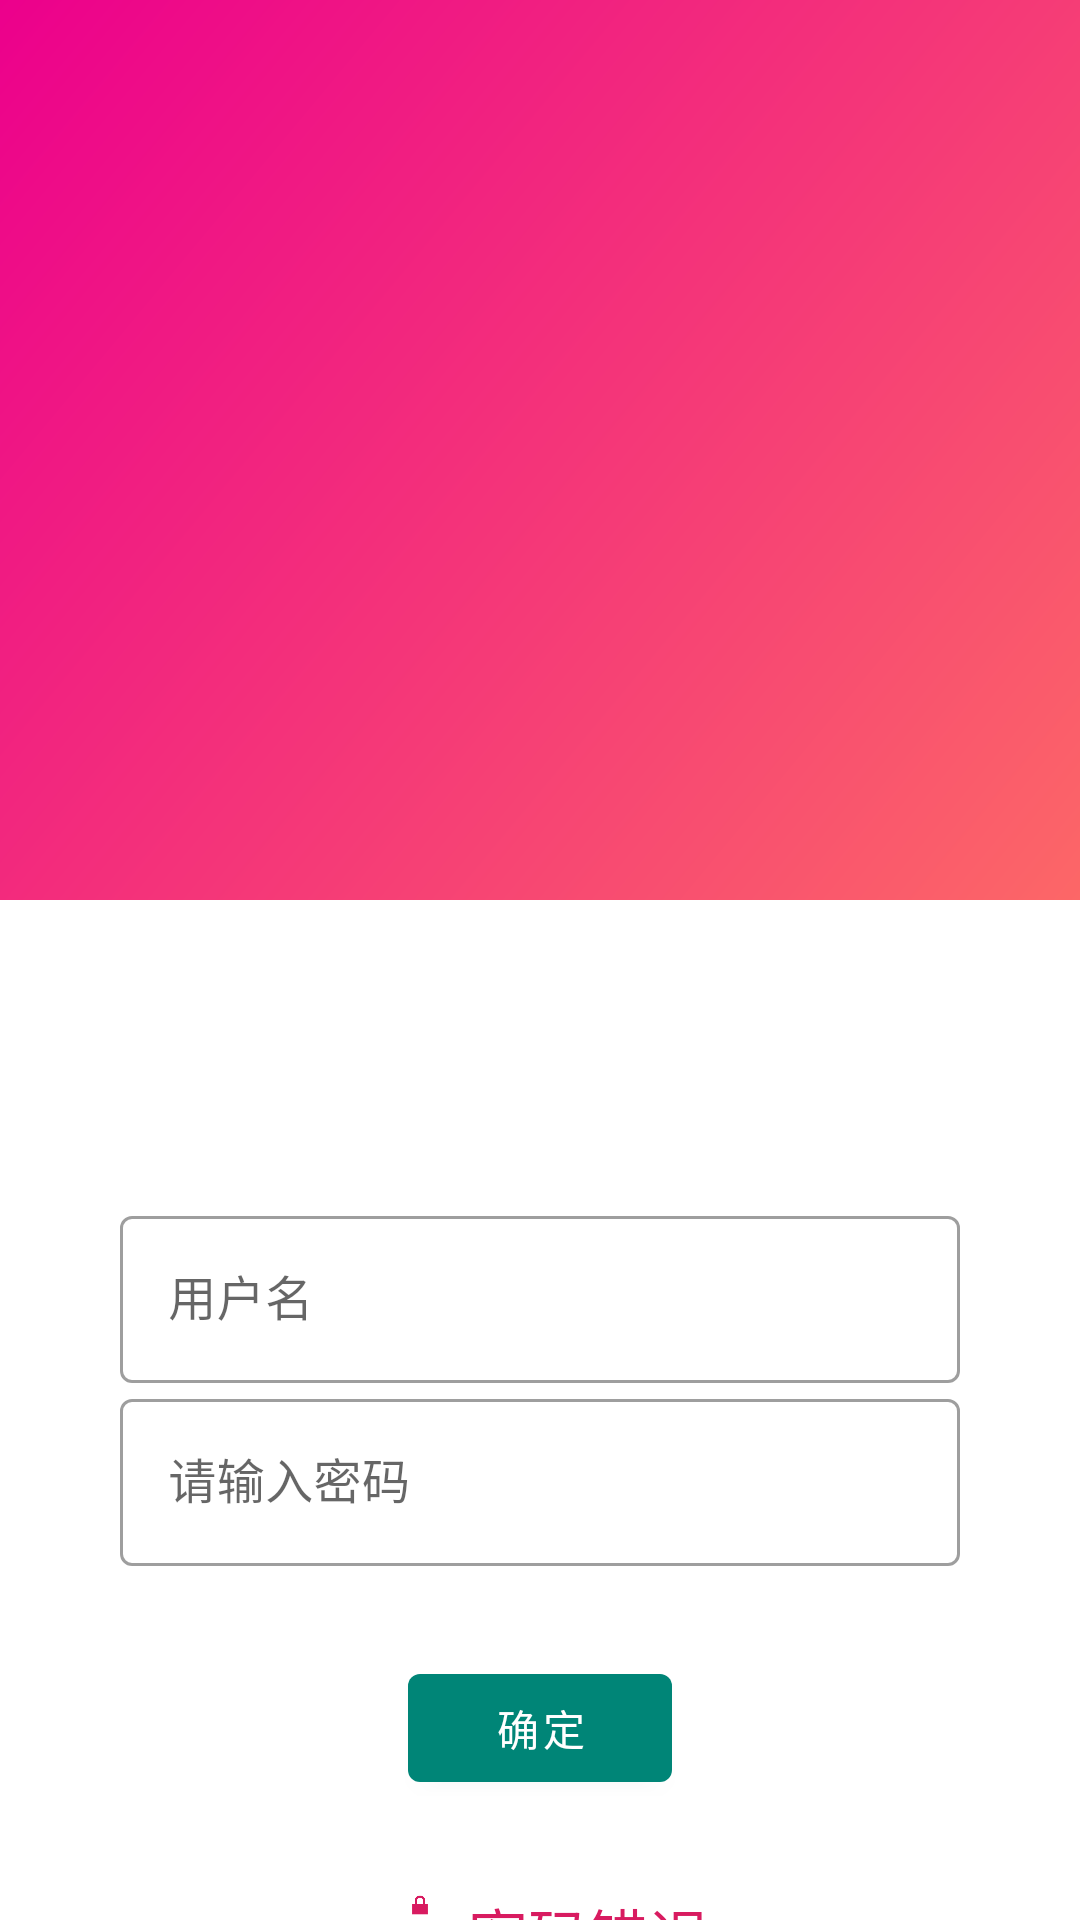

Produce the Android XML layout that renders to this screen, including the resource entries it uses.
<!-- AndroidManifest.xml: activity theme MyActiviy -->
<!-- res/layout/activity_main.xml -->
<?xml version="1.0" encoding="utf-8"?>
<RelativeLayout xmlns:android="http://schemas.android.com/apk/res/android"
    xmlns:tools="http://schemas.android.com/tools"
    android:layout_width="match_parent"
    android:layout_height="match_parent"

    tools:context=".MainActivity">

    <View
        android:layout_width="match_parent"
        android:layout_height="300dp"
        android:id="@+id/topBg"
        android:background="@drawable/color"
        android:layout_marginBottom="100dp"/>

    <LinearLayout
        android:layout_width="match_parent"
        android:layout_height="wrap_content"
        android:paddingLeft="40dp"
        android:paddingRight="40dp"
        android:id="@+id/Input"
        android:layout_below="@id/topBg"
        android:orientation="vertical">

        <com.google.android.material.textfield.TextInputLayout
            android:layout_width="match_parent"
            android:layout_height="wrap_content"

            android:id="@+id/textPassword"
            style="@style/Widget.MaterialComponents.TextInputLayout.OutlinedBox"
            android:hint="@string/username">
            <com.google.android.material.textfield.TextInputEditText
                android:layout_width="match_parent"
                android:layout_height="wrap_content"/>
        </com.google.android.material.textfield.TextInputLayout>

        <com.google.android.material.textfield.TextInputLayout
            android:layout_width="match_parent"
            android:layout_height="wrap_content"
            style="@style/Widget.MaterialComponents.TextInputLayout.OutlinedBox"
            android:hint="@string/password">
            <com.google.android.material.textfield.TextInputEditText
                android:layout_width="match_parent"
                android:layout_height="wrap_content"
                android:id="@+id/textPw"
                android:inputType="textPassword"/>
        </com.google.android.material.textfield.TextInputLayout>

        <com.google.android.material.button.MaterialButton
            android:layout_width="wrap_content"
            android:layout_height="wrap_content"
            android:id="@+id/loginBtn"
            android:text="@string/Confirm"
            android:layout_gravity="center"
            android:layout_marginTop="30dp"/>

        <LinearLayout
            android:layout_width="match_parent"
            android:layout_height="wrap_content"
            android:orientation="horizontal"
            android:layout_marginTop="30dp"
            android:gravity="center">

            <ImageView
                android:layout_width="wrap_content"
                android:layout_height="wrap_content"
                android:id="@+id/wrongImg"
                android:src="@android:drawable/ic_lock_lock" />

            <TextView
                android:layout_width="wrap_content"
                android:layout_height="wrap_content"
                android:id="@+id/wrongPw"
                android:text="@string/wrongPw"
                android:textColor="@color/colorAccent"
                android:textSize="20sp"/>

        </LinearLayout>

    </LinearLayout>

</RelativeLayout>
<!-- resources referenced by this layout -->
<resources>
  <color name="colorAccent">#D81B60</color>
  <!-- drawable color (drawable) -->
  <?xml version="1.0" encoding="utf-8"?>
  <shape xmlns:android="http://schemas.android.com/apk/res/android">
      <gradient
          android:angle="135"
          android:endColor="#EC008C"
          android:startColor="#FC6767" />
  </shape>
  <string name="Confirm">确定</string>
  <string name="password">请输入密码</string>
  <string name="username">用户名</string>
  <string name="wrongPw">密码错误</string>
  <style name="MyActiviy" parent="Theme.MaterialComponents.Light.NoActionBar">
          <item name="colorPrimary">@color/colorPrimary</item>
          <item name="colorPrimaryDark">@color/colorPrimaryDark</item>
          <item name="colorAccent">@color/colorAccent</item>
          <item name="android:windowTranslucentStatus">true</item>
          <item name="android:navigationBarColor">@color/colorNav</item>
      </style>
  <color name="colorPrimary">#008577</color>
  <color name="colorPrimaryDark">#00574B</color>
  <color name="colorNav">#FAFAFA</color>
</resources>
